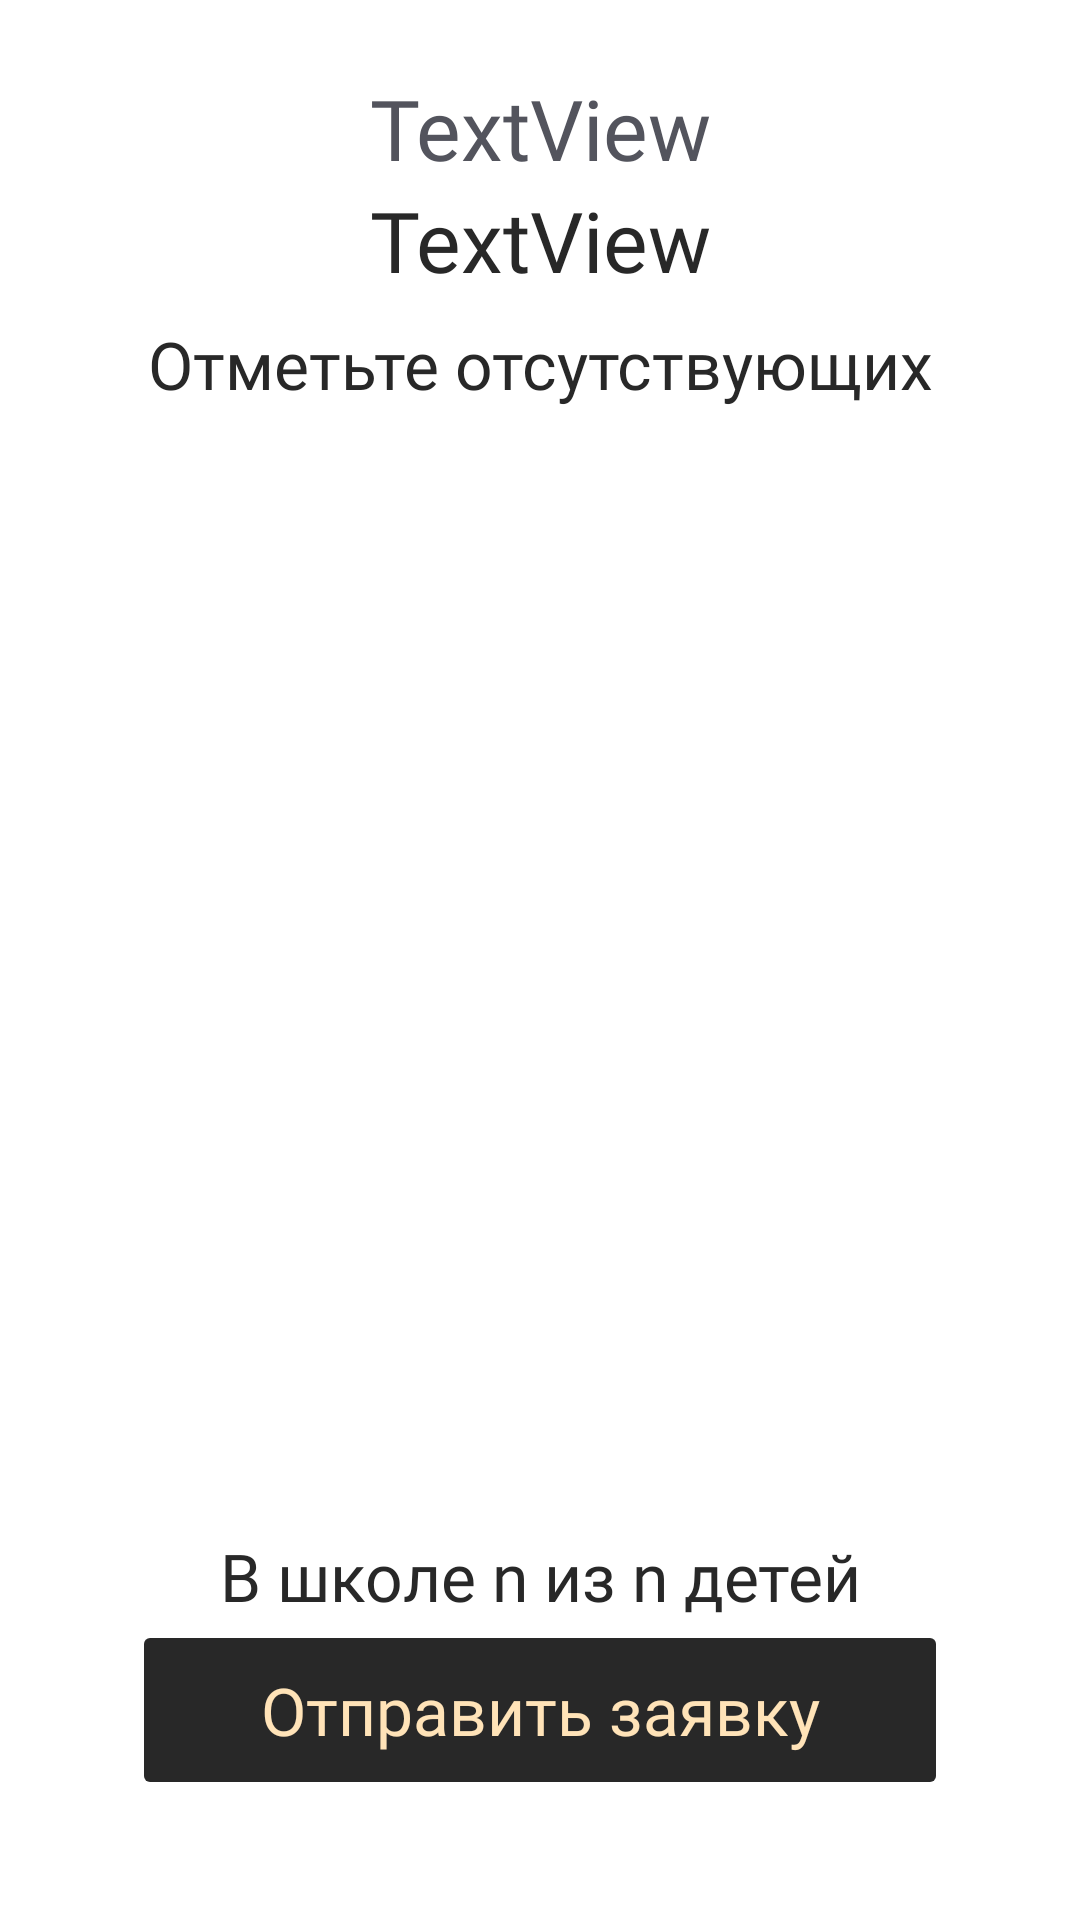

Reconstruct the res/layout file that produces this screen, plus the resources it refers to.
<!-- AndroidManifest.xml: application theme Theme.Canteenapp -->
<!-- res/layout/fragment_class_requests.xml -->
<?xml version="1.0" encoding="utf-8"?>
<androidx.constraintlayout.widget.ConstraintLayout xmlns:android="http://schemas.android.com/apk/res/android"
    xmlns:app="http://schemas.android.com/apk/res-auto"
    xmlns:card_view="http://schemas.android.com/apk/res-auto"
    xmlns:tools="http://schemas.android.com/tools"
    android:layout_width="match_parent"
    android:layout_height="match_parent"
    tools:context=".ui.canteen.requests.RequestsFragment">

    <TextView
        android:id="@+id/textView3"
        android:layout_width="wrap_content"
        android:layout_height="wrap_content"
        android:fontFamily="@font/inter_medium"
        android:text="Отметьте отсутствующих"
        android:textColor="@color/dark_main"
        android:textSize="22sp"
        android:layout_marginTop="8dp"
        app:layout_constraintEnd_toEndOf="parent"
        app:layout_constraintStart_toStartOf="parent"
        app:layout_constraintTop_toBottomOf="@+id/hint" />

    <FrameLayout
        android:id="@+id/frameLayout"
        android:layout_width="match_parent"
        android:layout_height="0dp"
        android:layout_marginHorizontal="40dp"
        android:layout_marginBottom="16dp"
        app:layout_constraintBottom_toTopOf="@+id/childrenCounter"
        app:layout_constraintEnd_toEndOf="parent"
        app:layout_constraintStart_toStartOf="parent"
        app:layout_constraintTop_toBottomOf="@+id/textView3">

        <ListView
            android:id="@+id/checkboxList"
            android:layout_width="match_parent"
            android:layout_height="match_parent"
            tools:listitem="@layout/kid_checkbox"
            android:scrollbarSize="0dp"
            android:divider="@android:color/transparent"
            android:fadingEdge="vertical"
            android:requiresFadingEdge="vertical"
            android:fadingEdgeLength="2dp"
            >

        </ListView>
    </FrameLayout>

    <include
        android:id="@+id/hint"
        layout="@layout/inapp_location_hint"
        android:layout_width="match_parent"
        android:layout_height="wrap_content"
        android:layout_marginTop="24dp"
        app:layout_constraintBottom_toBottomOf="parent"
        app:layout_constraintEnd_toEndOf="parent"
        app:layout_constraintStart_toStartOf="parent"
        app:layout_constraintTop_toTopOf="parent"
        app:layout_constraintVertical_bias="0.0" />

    <TextView
        android:id="@+id/childrenCounter"
        android:layout_width="wrap_content"
        android:layout_height="wrap_content"
        android:text="В школе n из n детей"
        android:fontFamily="@font/inter_medium"
        android:textColor="@color/dark_main"
        android:textSize="22sp"
        app:layout_constraintBottom_toTopOf="@+id/submitRequestButton"
        app:layout_constraintEnd_toEndOf="@+id/submitRequestButton"
        app:layout_constraintStart_toStartOf="@+id/submitRequestButton" />

    <Button
        android:id="@+id/submitRequestButton"
        android:layout_width="match_parent"
        android:layout_height="60dp"
        android:layout_marginHorizontal="44dp"
        android:layout_marginBottom="40dp"
        android:backgroundTint="@color/dark_main"
        android:elevation="0dp"
        android:insetTop="0dp"
        android:insetBottom="0dp"
        android:fontFamily="@font/inter_medium"
        android:letterSpacing="0"
        android:stateListAnimator="@null"
        android:text="Отправить заявку"
        android:textAllCaps="false"
        android:textColor="@color/beige_main"
        android:textSize="22sp"
        app:cornerRadius="8dp"
        app:layout_constraintBottom_toBottomOf="parent"
        app:layout_constraintEnd_toEndOf="parent"
        app:layout_constraintStart_toStartOf="parent"
        app:layout_constraintTop_toTopOf="parent"
        app:layout_constraintVertical_bias="1.0" />

</androidx.constraintlayout.widget.ConstraintLayout>
<!-- res/layout/kid_checkbox.xml (included above) -->
<?xml version="1.0" encoding="utf-8"?>
<com.google.android.material.card.MaterialCardView xmlns:android="http://schemas.android.com/apk/res/android"
    xmlns:app="http://schemas.android.com/apk/res-auto"
    android:layout_width="match_parent"
    android:layout_height="60dp"
    android:backgroundTint="#FAFAFA"
    app:cardCornerRadius="8dp"
    android:focusable="false"
    app:cardUseCompatPadding="true"
    app:cardElevation="0dp">

    <androidx.constraintlayout.widget.ConstraintLayout
        android:layout_width="match_parent"
        android:layout_height="match_parent">

        <TextView
            android:id="@+id/name"
            android:layout_width="0dp"
            android:layout_height="wrap_content"
            android:layout_marginHorizontal="16dp"
            android:ellipsize="end"
            android:fontFamily="@font/inter_medium"
            android:singleLine="true"
            android:text="Фамилия Имя Отчество"
            android:textColor="@color/dark_main"
            android:textSize="20sp"
            android:focusable="false"
            android:focusableInTouchMode="false"
            app:layout_constraintBottom_toBottomOf="parent"
            app:layout_constraintEnd_toStartOf="@+id/checkbox"
            app:layout_constraintHorizontal_bias="0.0"
            app:layout_constraintStart_toStartOf="parent"
            app:layout_constraintTop_toTopOf="parent" />

        <CheckBox
            android:id="@+id/checkbox"
            android:layout_width="32dp"
            android:layout_height="32dp"
            android:background="@drawable/custom_checkbox"
            android:button="@null"
            android:checked="true"
            app:layout_constraintBottom_toBottomOf="parent"
            app:layout_constraintEnd_toEndOf="parent"
            app:layout_constraintTop_toTopOf="parent" />


    </androidx.constraintlayout.widget.ConstraintLayout>
</com.google.android.material.card.MaterialCardView>
<!-- res/layout/inapp_location_hint.xml (included above) -->
<?xml version="1.0" encoding="utf-8"?>
<androidx.constraintlayout.widget.ConstraintLayout xmlns:android="http://schemas.android.com/apk/res/android"
    xmlns:app="http://schemas.android.com/apk/res-auto"
    android:id="@+id/location_hint"
    android:layout_width="match_parent"
    android:layout_height="wrap_content"
    >
    <TextView
        android:id="@+id/actionTitle"
        android:layout_width="wrap_content"
        android:layout_height="wrap_content"
        android:fontFamily="@font/inter_light"
        android:text="TextView"
        android:lineHeight="24dp"
        android:textColor="@color/gray_text"
        android:textSize="28sp"
        app:layout_constraintBottom_toTopOf="@+id/action_category_title"
        app:layout_constraintEnd_toEndOf="parent"
        app:layout_constraintStart_toStartOf="parent" />

    <TextView
        android:id="@+id/action_category_title"
        android:layout_width="wrap_content"
        android:layout_height="wrap_content"
        android:fontFamily="@font/inter_semibold"
        android:text="TextView"
        android:textColor="@color/dark_main"
        android:textSize="28sp"
        app:layout_constraintEnd_toEndOf="@+id/actionTitle"
        app:layout_constraintStart_toStartOf="@+id/actionTitle"
        app:layout_constraintTop_toBottomOf="@+id/actionTitle" />
</androidx.constraintlayout.widget.ConstraintLayout>
<!-- resources referenced by this layout -->
<resources>
  <color name="beige_main">#FFE3B8</color>
  <color name="dark_main">#282828</color>
  <color name="gray_text">#53545D</color>
  <!-- drawable custom_checkbox (drawable) -->
  <?xml version="1.0" encoding="utf-8"?>
  <selector xmlns:android="http://schemas.android.com/apk/res/android">
      <item android:drawable="@drawable/custom_checkbox_unchecked" android:state_checked="false"/>
      <item android:drawable="@drawable/custom_checkbox_checked" android:state_checked="true"/>
      <item android:drawable="@drawable/custom_checkbox_unchecked" />
  </selector>
  <style name="Theme.Canteenapp" parent="Theme.MaterialComponents.DayNight.NoActionBar">
          
  
          <item name="colorPrimary">@color/beige_main</item>
  
          <item name="colorPrimaryVariant">@color/white</item>
          <item name="colorOnPrimary">@color/white</item>
          
          <item name="colorSecondary">@color/teal_200</item>
          <item name="colorSecondaryVariant">@color/teal_700</item>
          <item name="colorOnSecondary">@color/black</item>
          
  
          <item name="android:windowTranslucentStatus">true</item>
          <item name="android:windowTranslucentNavigation">true</item>
  
          <item name="snackbarStyle">@style/Widget.App.Snackbar</item>
          <item name="snackbarButtonStyle">@style/Widget.App.SnackbarButton</item>
          <item name="snackbarTextViewStyle">@style/Widget.App.SnackbarTextView</item>
          
      </style>
  <!-- drawable custom_checkbox_unchecked (drawable) -->
  <?xml version="1.0" encoding="utf-8"?>
  <selector xmlns:android="http://schemas.android.com/apk/res/android">
  
      <item>
          <layer-list>
  
              <item>
                  <shape xmlns:android="http://schemas.android.com/apk/res/android" android:shape="rectangle">
                      <padding android:bottom="2dp" android:left="2dp" android:right="2dp" android:top="2dp" />
                      <corners android:radius="4dp" />
                      <size android:width="24dp" android:height="24dp" />
                      <stroke android:width="2dp" android:color="@color/dark_main" />
                      <solid android:color="@android:color/transparent" />
                  </shape>
              </item>
          </layer-list>
      </item>
  
  </selector>
  <color name="white">#FFFFFFFF</color>
  <color name="teal_200">#FF03DAC5</color>
  <color name="teal_700">#FF018786</color>
  <color name="black">#FF000000</color>
  <style name="Widget.App.Snackbar" parent="Widget.MaterialComponents.Snackbar">
          <item name="materialThemeOverlay">@style/ThemeOverlay.App.Snackbar</item>
          <item name="shapeAppearance">@style/ShapeAppearance.Material3.Corner.Medium</item>
      </style>
  <style name="Widget.App.SnackbarButton" parent="Widget.MaterialComponents.Button.TextButton.Snackbar">
          <item name="android:textColor">@color/beige_main</item>
      </style>
  <style name="Widget.App.SnackbarTextView" parent="Widget.MaterialComponents.Snackbar.TextView">
          <item name="android:textSize">16sp</item>
          <item name="fontFamily">@font/inter_medium</item>
          <item name="android:textAlignment">center</item>
          <item name="android:textColor">@color/beige_main</item>
      </style>
  <!-- drawable ic_round_check_bright_24 (drawable-v24) -->
  <vector android:autoMirrored="true" android:height="24dp"
      android:tint="@color/beige_main" android:viewportHeight="24"
      android:viewportWidth="24" android:width="24dp" xmlns:android="http://schemas.android.com/apk/res/android">
      <path android:fillColor="@android:color/white" android:pathData="M9,16.17L5.53,12.7c-0.39,-0.39 -1.02,-0.39 -1.41,0 -0.39,0.39 -0.39,1.02 0,1.41l4.18,4.18c0.39,0.39 1.02,0.39 1.41,0L20.29,7.71c0.39,-0.39 0.39,-1.02 0,-1.41 -0.39,-0.39 -1.02,-0.39 -1.41,0L9,16.17z"/>
  </vector>
  <style name="ThemeOverlay.App.Snackbar" parent="">
          <item name="backgroundColor">@color/dark_main</item>
      </style>
</resources>
